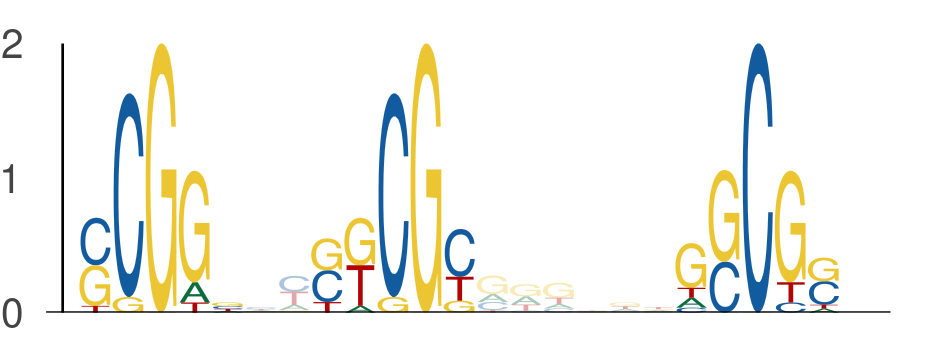

Data behind this chart, as committed beside it:
seq_index, start_position, end_position, is_reversed_complement
2949, 43, 48, 0
2949, 50, 55, 0
2949, 61, 66, 0
2011, 45, 50, 0
2011, 52, 57, 0
2011, 63, 68, 0
3245, 23, 28, 0
3245, 30, 35, 0
3245, 41, 46, 0
5129, 45, 50, 0
5129, 52, 57, 0
5129, 63, 68, 0
5381, 45, 50, 0
5381, 52, 57, 0
5381, 63, 68, 0
2004, 19, 24, 0
2004, 26, 31, 0
2004, 37, 42, 0
5191, 22, 27, 0
5191, 29, 34, 0
5191, 40, 45, 0
17, 19, 24, 0
17, 26, 31, 0
17, 37, 42, 0
2829, 56, 61, 0
2829, 63, 68, 0
2829, 74, 79, 0
3511, 35, 40, 0
3511, 42, 47, 0
3511, 53, 58, 0
5440, 25, 30, 0
5440, 32, 37, 0
5440, 43, 48, 0
7252, 31, 36, 0
7252, 38, 43, 0
7252, 49, 54, 0
6571, 45, 50, 0
6571, 52, 57, 0
6571, 63, 68, 0
2955, 41, 46, 0
2955, 48, 53, 0
2955, 59, 64, 0
